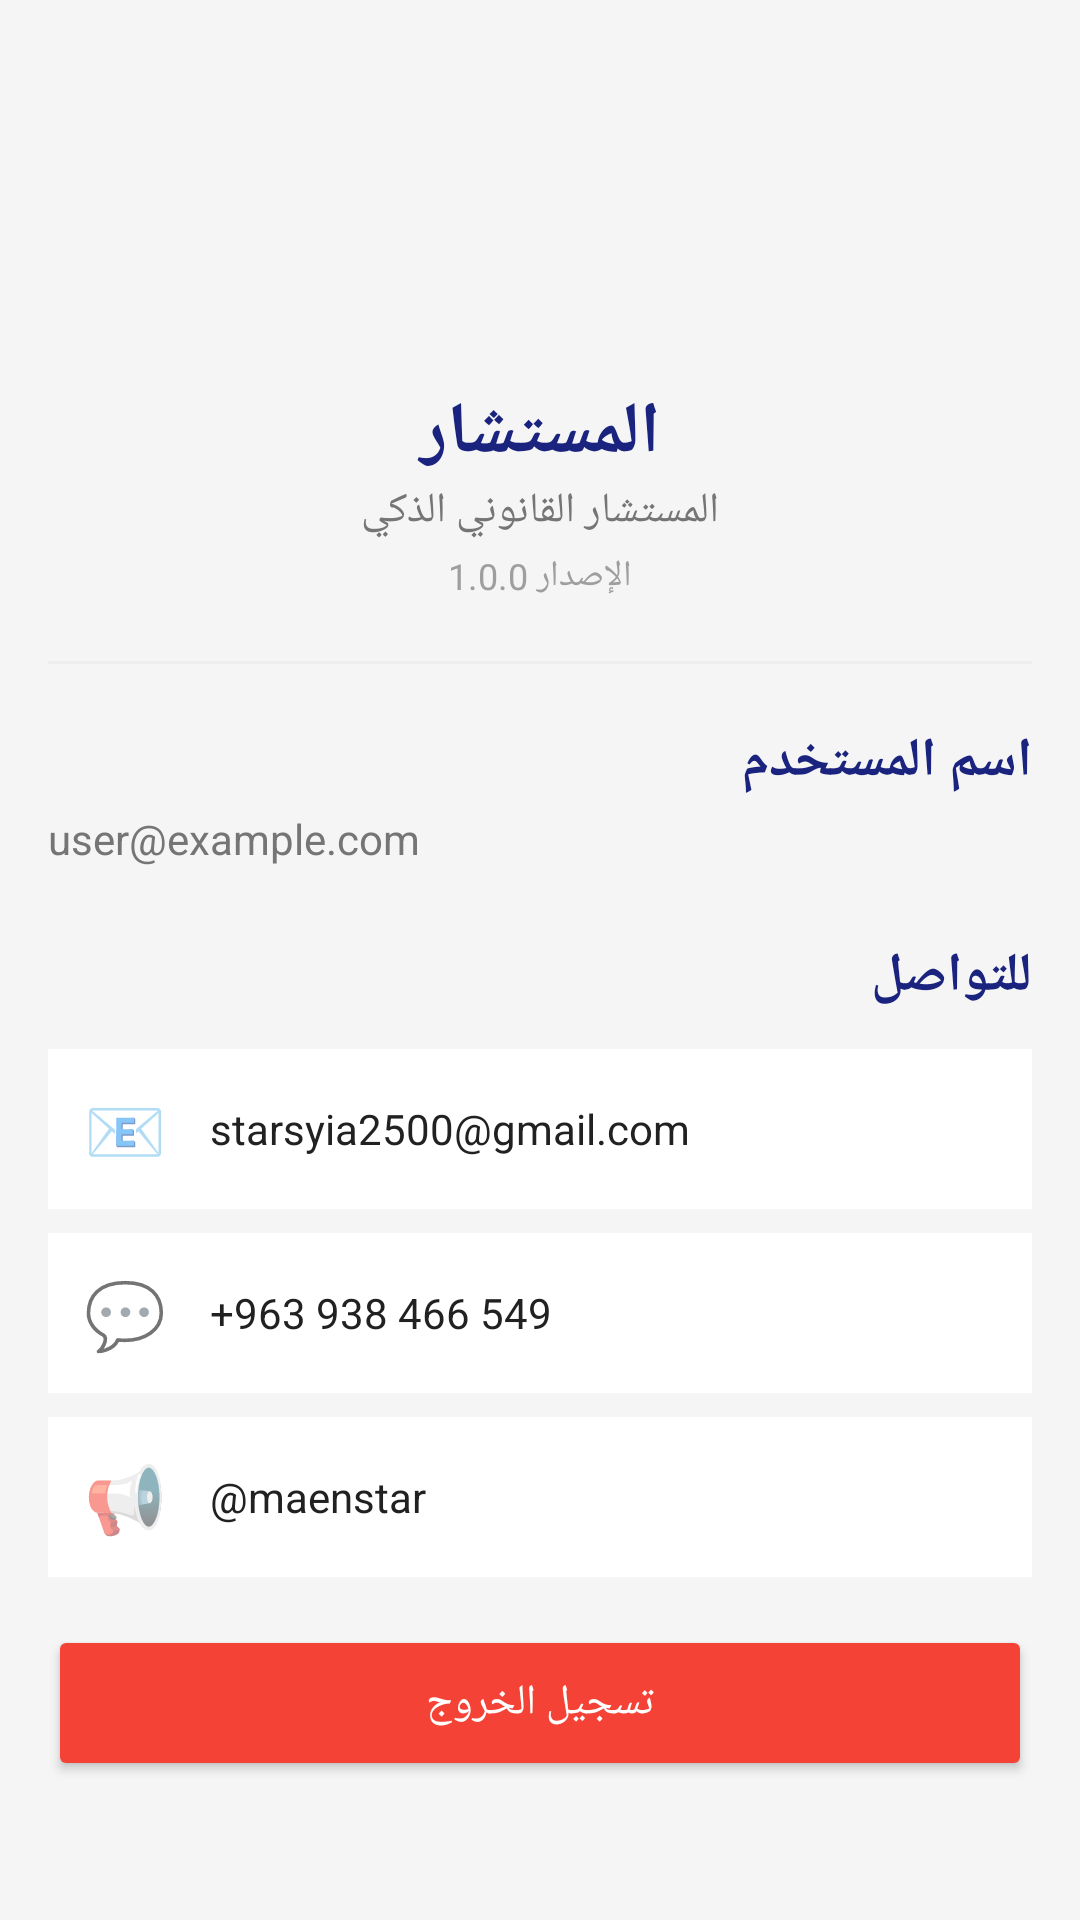

Here is an Android app screen rendered from its layout file. Give the layout XML and the strings, colors and styles it references.
<!-- AndroidManifest.xml: application theme Theme.AlMustashar -->
<!-- res/layout/activity_account.xml -->
<?xml version="1.0" encoding="utf-8"?>
<ScrollView xmlns:android="http://schemas.android.com/apk/res/android"
    android:layout_width="match_parent"
    android:layout_height="match_parent"
    android:background="#F5F5F5">

    <LinearLayout
        android:layout_width="match_parent"
        android:layout_height="wrap_content"
        android:orientation="vertical"
        android:padding="16dp">

        <ImageView
            android:id="@+id/ivAccountLogo"
            android:layout_width="80dp"
            android:layout_height="80dp"
            android:layout_gravity="center"
            android:layout_marginTop="20dp"
            android:src="@mipmap/ic_launcher" />

        <TextView
            android:layout_width="match_parent"
            android:layout_height="wrap_content"
            android:layout_marginTop="12dp"
            android:gravity="center"
            android:text="المستشار"
            android:textColor="#1A237E"
            android:textSize="24sp"
            android:textStyle="bold" />

        <TextView
            android:layout_width="match_parent"
            android:layout_height="wrap_content"
            android:gravity="center"
            android:text="المستشار القانوني الذكي"
            android:textColor="#757575"
            android:textSize="14sp" />

        <TextView
            android:layout_width="match_parent"
            android:layout_height="wrap_content"
            android:layout_marginTop="4dp"
            android:gravity="center"
            android:text="الإصدار 1.0.0"
            android:textColor="#9E9E9E"
            android:textSize="12sp" />

        <View
            android:layout_width="match_parent"
            android:layout_height="1dp"
            android:layout_marginTop="20dp"
            android:background="#EEEEEE" />

        <TextView
            android:id="@+id/tvName"
            android:layout_width="match_parent"
            android:layout_height="wrap_content"
            android:layout_marginTop="20dp"
            android:text="اسم المستخدم"
            android:textColor="#1A237E"
            android:textSize="18sp"
            android:textStyle="bold" />

        <TextView
            android:id="@+id/tvEmail"
            android:layout_width="match_parent"
            android:layout_height="wrap_content"
            android:layout_marginTop="4dp"
            android:text="user@example.com"
            android:textColor="#757575"
            android:textSize="14sp" />

        <TextView
            android:layout_width="match_parent"
            android:layout_height="wrap_content"
            android:layout_marginTop="24dp"
            android:text="للتواصل"
            android:textColor="#1A237E"
            android:textSize="18sp"
            android:textStyle="bold" />

        <LinearLayout
            android:id="@+id/rowEmail"
            android:layout_width="match_parent"
            android:layout_height="wrap_content"
            android:layout_marginTop="12dp"
            android:orientation="horizontal"
            android:gravity="center_vertical"
            android:padding="12dp"
            android:background="#FFFFFF"
            android:clickable="true"
            android:focusable="true">

            <TextView
                android:layout_width="30dp"
                android:layout_height="wrap_content"
                android:text="📧"
                android:textSize="22sp" />

            <TextView
                android:layout_width="0dp"
                android:layout_height="wrap_content"
                android:layout_weight="1"
                android:layout_marginStart="12dp"
                android:text="starsyia2500@gmail.com"
                android:textColor="#212121"
                android:textSize="14sp" />
        </LinearLayout>

        <LinearLayout
            android:id="@+id/rowWhatsApp"
            android:layout_width="match_parent"
            android:layout_height="wrap_content"
            android:layout_marginTop="8dp"
            android:orientation="horizontal"
            android:gravity="center_vertical"
            android:padding="12dp"
            android:background="#FFFFFF"
            android:clickable="true"
            android:focusable="true">

            <TextView
                android:layout_width="30dp"
                android:layout_height="wrap_content"
                android:text="💬"
                android:textSize="22sp" />

            <TextView
                android:layout_width="0dp"
                android:layout_height="wrap_content"
                android:layout_weight="1"
                android:layout_marginStart="12dp"
                android:text="+963 938 466 549"
                android:textColor="#212121"
                android:textSize="14sp" />
        </LinearLayout>

        <LinearLayout
            android:id="@+id/rowTelegram"
            android:layout_width="match_parent"
            android:layout_height="wrap_content"
            android:layout_marginTop="8dp"
            android:orientation="horizontal"
            android:gravity="center_vertical"
            android:padding="12dp"
            android:background="#FFFFFF"
            android:clickable="true"
            android:focusable="true">

            <TextView
                android:layout_width="30dp"
                android:layout_height="wrap_content"
                android:text="📢"
                android:textSize="22sp" />

            <TextView
                android:layout_width="0dp"
                android:layout_height="wrap_content"
                android:layout_weight="1"
                android:layout_marginStart="12dp"
                android:text="@maenstar"
                android:textColor="#212121"
                android:textSize="14sp" />
        </LinearLayout>

        <Button
            android:id="@+id/btnUpgrade"
            android:layout_width="match_parent"
            android:layout_height="52dp"
            android:layout_marginTop="24dp"
            android:text="ترقية الاشتراك"
            android:textColor="#FFFFFF"
            android:backgroundTint="#1A237E"
            android:visibility="gone" />

        <Button
            android:id="@+id/btnLogout"
            android:layout_width="match_parent"
            android:layout_height="52dp"
            android:layout_marginTop="16dp"
            android:text="تسجيل الخروج"
            android:textColor="#FFFFFF"
            android:backgroundTint="#F44336" />

    </LinearLayout>

</ScrollView>
<!-- resources referenced by this layout -->
<resources>
  <style name="Theme.AlMustashar" parent="Theme.MaterialComponents.Light.NoActionBar">
          
          <item name="colorPrimary">@color/primary</item>
          <item name="colorPrimaryVariant">@color/primary_dark</item>
          <item name="colorOnPrimary">@color/text_on_primary</item>
  
          
          <item name="colorSecondary">@color/accent</item>
          <item name="colorSecondaryVariant">@color/accent_dark</item>
          <item name="colorOnSecondary">@color/text_primary</item>
  
          
          <item name="android:colorBackground">@color/background</item>
          <item name="colorSurface">@color/surface</item>
          <item name="colorOnSurface">@color/text_primary</item>
  
          
          <item name="colorError">@color/error</item>
          <item name="colorOnError">@color/text_on_primary</item>
  
          
          <item name="android:statusBarColor">@color/primary_dark</item>
          <item name="android:windowLightStatusBar">false</item>
  
          
          <item name="android:navigationBarColor">@color/primary_dark</item>
  
          
          <item name="android:textColorPrimary">@color/text_primary</item>
          <item name="android:textColorSecondary">@color/text_secondary</item>
          <item name="android:textColorHint">@color/text_hint</item>
  
          
          <item name="android:fontFamily">sans-serif</item>
          <item name="fontFamily">sans-serif</item>
      </style>
  <color name="primary">#1A237E</color>
  <color name="primary_dark">#0D1442</color>
  <color name="text_on_primary">#FFFFFF</color>
  <color name="accent">#FFB800</color>
  <color name="accent_dark">#C68A00</color>
  <color name="text_primary">#212121</color>
  <color name="background">#F5F5F5</color>
  <color name="surface">#FFFFFF</color>
  <color name="error">#F44336</color>
  <color name="text_secondary">#757575</color>
  <color name="text_hint">#BDBDBD</color>
</resources>
